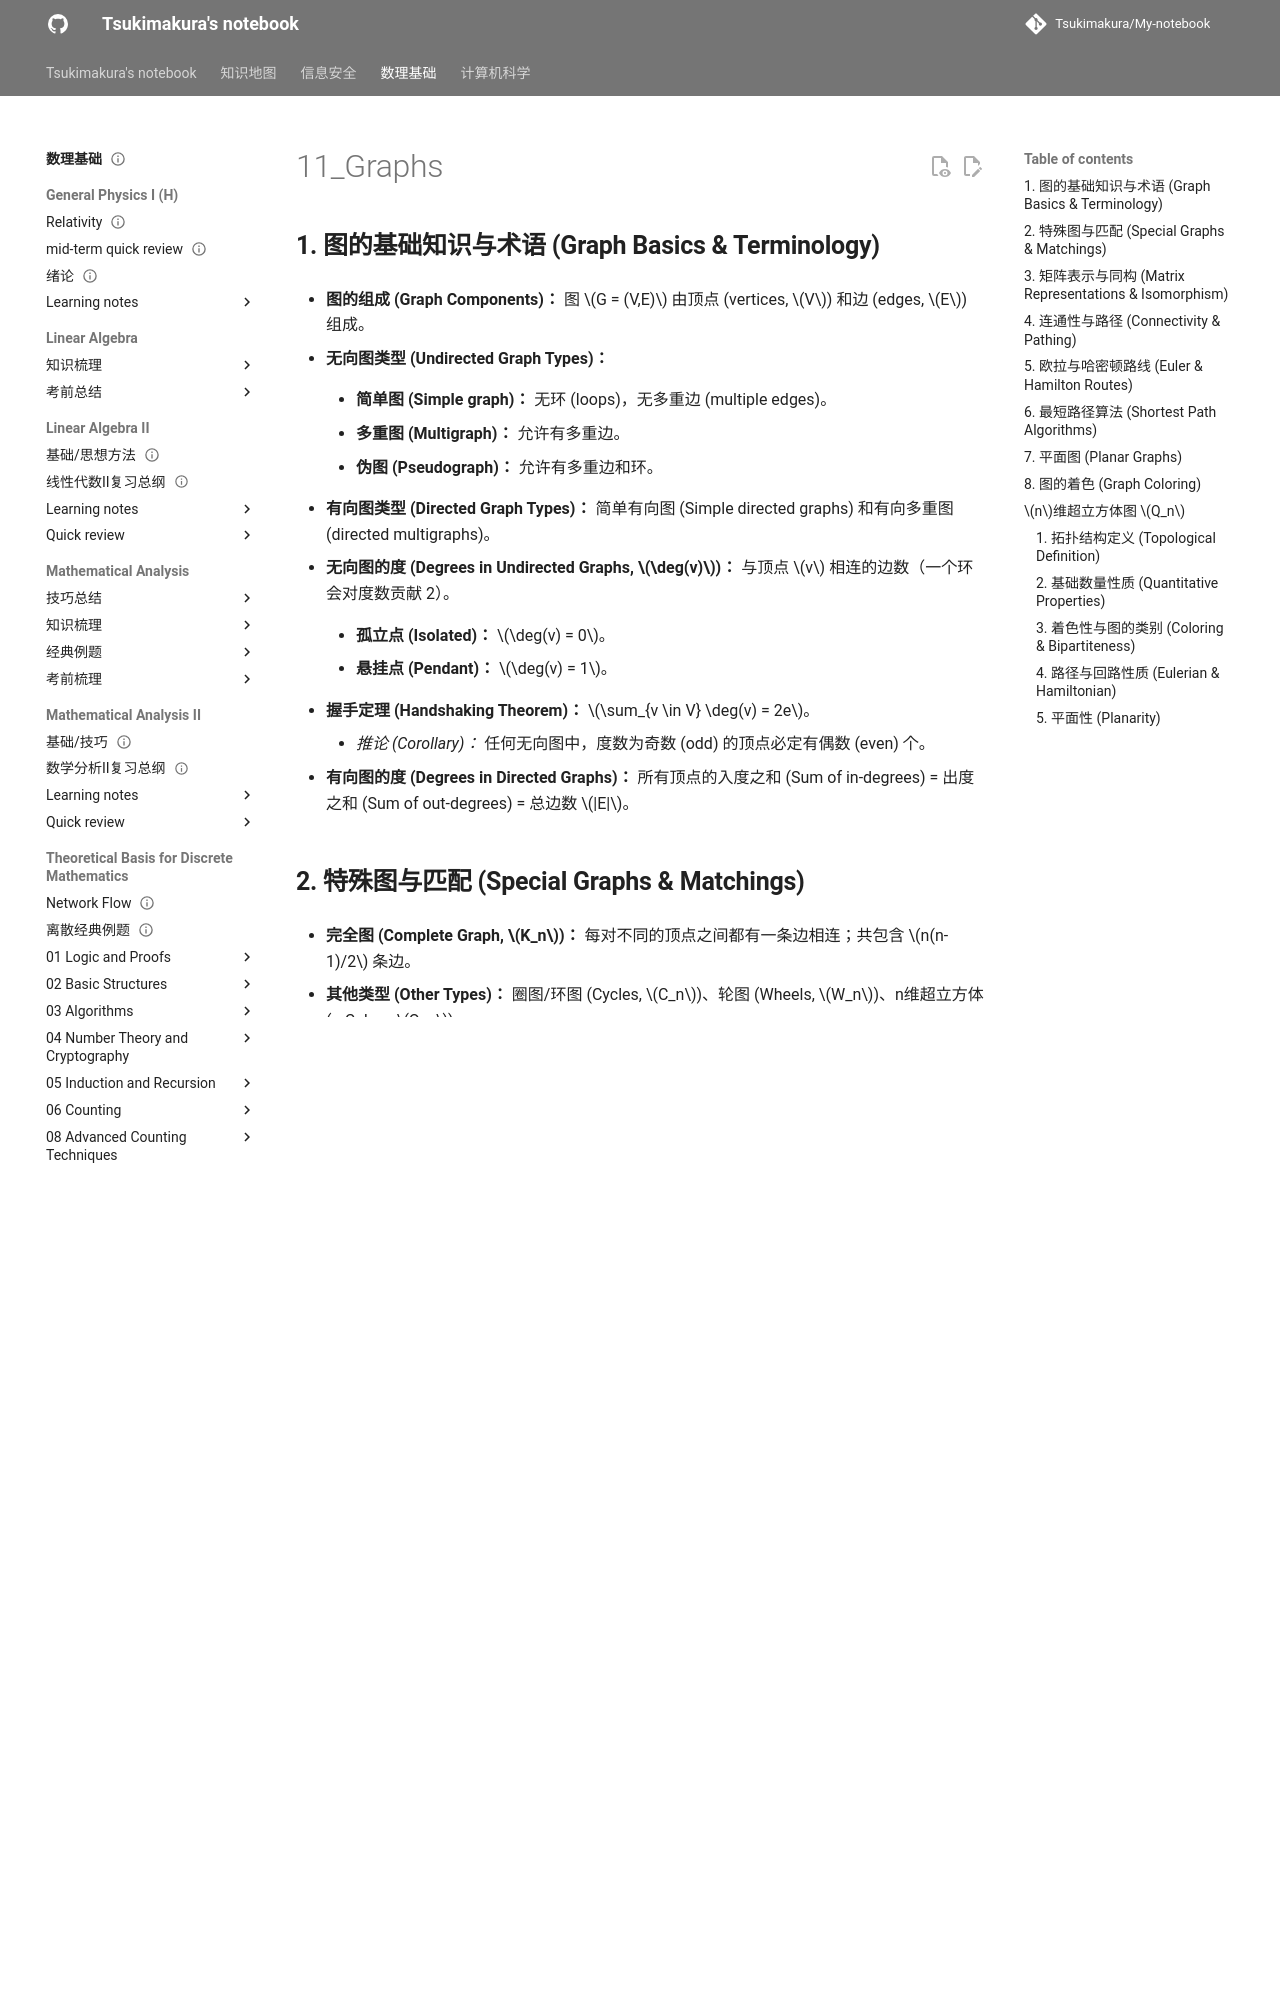

repository: Tsukimakura/My-notebook · page: 数理基础/Theoretical Basis for Discrete Mathematics/quick review/11_Graphs/index.html · generator: mkdocs

---
title: "11_Graphs"
status: draft
tags: [math-physics]
created: null
updated: 2026-10-06
sources: []
---

# 11_Graphs

## **1. 图的基础知识与术语 (Graph Basics & Terminology)**

- **图的组成 (Graph Components)：** 图 $G = (V,E)$ 由顶点 (vertices, $V$) 和边 (edges, $E$) 组成。

- **无向图类型 (Undirected Graph Types)：**

    - **简单图 (Simple graph)：** 无环 (loops)，无多重边 (multiple edges)。

    - **多重图 (Multigraph)：** 允许有多重边。

    - **伪图 (Pseudograph)：** 允许有多重边和环。

- **有向图类型 (Directed Graph Types)：** 简单有向图 (Simple directed graphs) 和有向多重图 (directed multigraphs)。

- **无向图的度 (Degrees in Undirected Graphs, $\deg(v)$)：** 与顶点 $v$ 相连的边数（一个环会对度数贡献 2）。

    - **孤立点 (Isolated)：** $\deg(v) = 0$。

    - **悬挂点 (Pendant)：** $\deg(v) = 1$。

- **握手定理 (Handshaking Theorem)：** $\sum_{v \in V} \deg(v) = 2e$。

    - _推论 (Corollary)：_ 任何无向图中，度数为奇数 (odd) 的顶点必定有偶数 (even) 个。

- **有向图的度 (Degrees in Directed Graphs)：** 所有顶点的入度之和 (Sum of in-degrees) = 出度之和 (Sum of out-degrees) = 总边数 $|E|$。

## **2. 特殊图与匹配 (Special Graphs & Matchings)**

- **完全图 (Complete Graph, $K_n$)：** 每对不同的顶点之间都有一条边相连；共包含 $n(n-1)/2$ 条边。

- **其他类型 (Other Types)：** 圈图/环图 (Cycles, $C_n$)、轮图 (Wheels, $W_n$)、n维超立方体 (n-Cubes, $Q_n$)。

- **二分图/二部图 (Bipartite Graphs)：** 顶点可以被划分为两个不相交的集合 (disjoint sets) $V_1$ 和 $V_2$，且同集合内部没有边相连。当且仅当一个图是 2-可着色的 (2-colorable) 时，它是二分图。

- **霍尔婚姻定理 (Hall's Marriage Theorem)：** 当且仅当对于 $V_1$ 的所有子集 $A \subseteq V_1$ 均满足 $|N(A)| \ge |A|$ 时，该二分图存在一个从 $V_1$ 到 $V_2$ 的完全匹配 (complete matching)。

## **3. 矩阵表示与同构 (Matrix Representations & Isomorphism)**

- **邻接矩阵 (Adjacency Matrix, $A$)：**

	- **无向图 (Undirected)：** 是对称的 (Symmetric, $a_{ij} = a_{ji}$)。某一行的和等于 $\deg(v_i)$ 减去顶点 $v_i$ 处环的数量。

    - **有向图 (Directed)：** 行和 (Row sum) = 出度；列和 (Column sum) = 入度。

- **关联矩阵 (Incidence Matrix)：** 列 (Columns) 代表边。对于连接两个不同顶点的边，该列恰好有两个 1；对于环，该列恰好有一个 1。

- **图的同构 (Graph Isomorphism)：** 如果存在一个双射 (bijection) 能够保持所有的邻接关系 (adjacency relationships) 不变，则两个图是同构的。

- **不变量 / 同构检查 (Invariants / Isomorphism Checks)：** 两个图的顶点数 (Number of vertices)、边数 (edges)、度序列 (degree sequences) 以及特定的子图/圈 (subgraphs/cycles) 必须完全一致。
